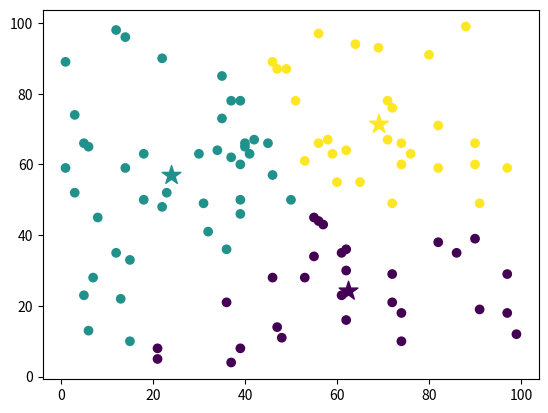

This chart was generated by the following Python code:
import numpy as np
import matplotlib.pyplot as plt

class KMeansClustering:

    def __init__(self, k=3):
        # K - No.of clusters
        self.k = k
        self.centroids = None

    @staticmethod
    def euclidean_distance(data_point, centroids):
        return np.sqrt(np.sum((centroids - data_point)**2, axis=1))

    def fit(self, X, max_iterations=200):
        self.centroids = np.random.uniform(np.amin(X, axis=0), np.amax(X, axis=0), size=(self.k, X.shape[1]))

        for _ in range(max_iterations):
            y = []

            for data_point in X:
                distances = KMeansClustering.euclidean_distance(data_point, self.centroids)
                cluster_num = np.argmin(distances)
                y.append(cluster_num)

            y = np.array(y)

            cluster_indices = []

            for i in range(self.k):
                cluster_indices.append(np.argwhere(y==i))

            cluster_centres = []

            for i, indices in enumerate(cluster_indices):
                if len(indices) == 0:
                    cluster_centres.append(self.centroids[i])
                else:
                    cluster_centres.append(np.mean(X[indices], axis=0)[0])

            if np.max(self.centroids - np.array(cluster_centres)) < 0.0001:
                break
            else:
                self.centroids = np.array(cluster_centres)
        
        return y
    

random_points = np.random.randint(0, 100, (100, 2))

kmeans = KMeansClustering(k=3)
labels = kmeans.fit(random_points)

plt.scatter(random_points[:, 0], random_points[:, 1], c=labels)
plt.scatter(kmeans.centroids[:, 0], kmeans.centroids[:, 1], c=range(len(kmeans.centroids)), marker="*", s=200)
plt.show()